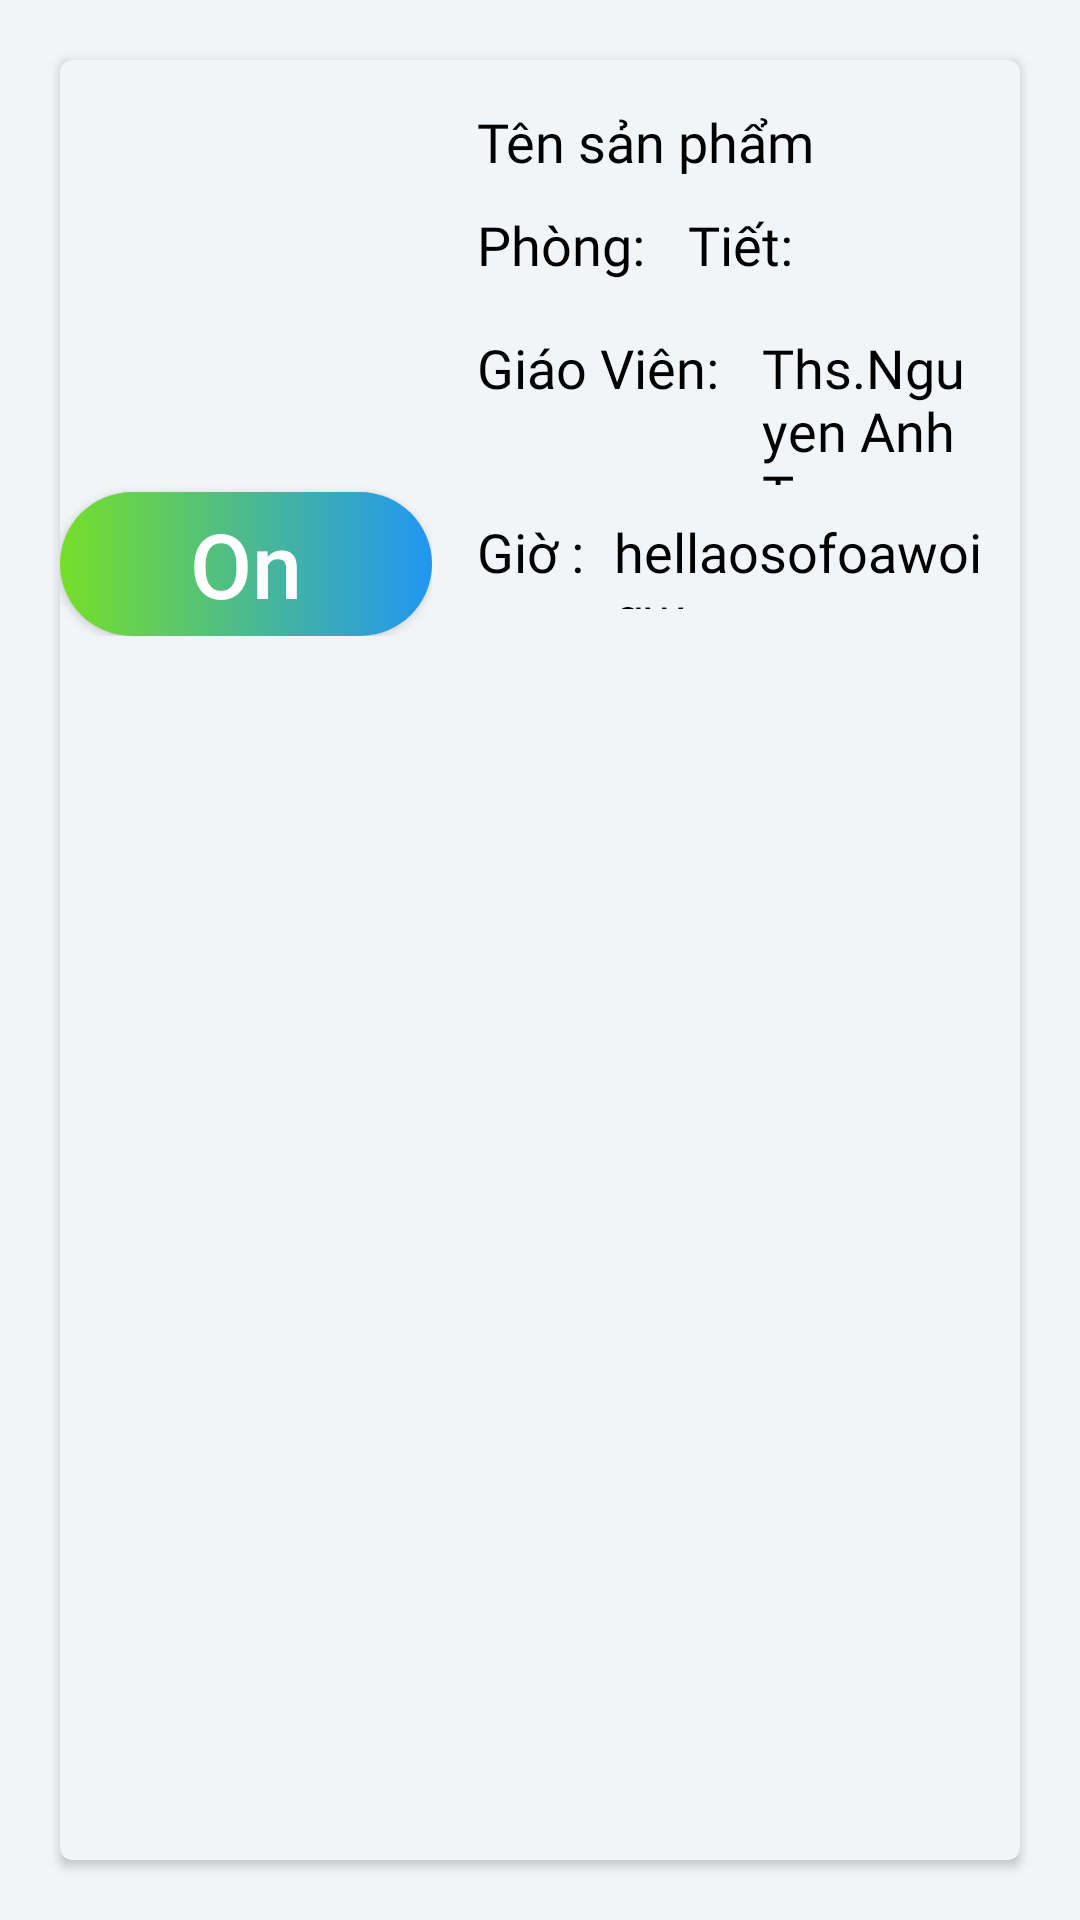

Android layout source for this screen:
<!-- AndroidManifest.xml: application theme AppTheme -->
<!-- res/layout/alarm_item.xml -->
<?xml version="1.0" encoding="utf-8"?>
<LinearLayout xmlns:android="http://schemas.android.com/apk/res/android"
    xmlns:app="http://schemas.android.com/apk/res-auto"
    android:layout_width="match_parent"
    android:layout_height="250dp"
    android:background="@color/home_background"
    app:cardCornerRadius="2dp"
    app:cardElevation="10dp"
    android:orientation="vertical">

    <androidx.cardview.widget.CardView
        android:layout_width="match_parent"
        android:layout_height="match_parent"
        android:layout_margin="20dp"
        android:padding="10dp"
        app:cardBackgroundColor="@color/home_background"
        app:cardCornerRadius="4dp">

        <LinearLayout
            android:layout_width="match_parent"
            android:layout_height="wrap_content"
            android:layout_marginTop="10dp"
            android:layout_marginBottom="10dp"
            android:gravity="center"
            android:orientation="horizontal">
            <LinearLayout
                android:layout_width="wrap_content"
                android:layout_height="wrap_content"
                android:orientation="vertical">
                <ImageView
                    android:background="@color/home_background"
                    android:id="@+id/item_img"
                    android:layout_width="120dp"
                    android:layout_height="130dp"
                    android:layout_margin="2dp"
                    android:adjustViewBounds="true" />

                <ToggleButton
                    android:id="@+id/toggle_Alarm"
                    android:layout_width="match_parent"
                    android:layout_height="0dp"
                    android:layout_weight="1"
                    android:layout_alignParentBottom="true"
                    android:background="@drawable/bg_uitem"
                    android:textAllCaps="false"
                    android:textColor="#FFFFFF"
                    android:textOff="On"
                    android:textOn="Off" />
            </LinearLayout>
            <LinearLayout
                android:layout_marginLeft="10dp"
                android:background="@color/home_background"
                android:layout_width="match_parent"
                android:layout_height="match_parent"
                android:orientation="vertical">
                <TextView
                    android:id="@+id/item_sub"
                    android:layout_width="match_parent"
                    android:layout_height="wrap_content"
                    android:layout_margin="5dp"
                    android:fontFamily="@font/muiti_black"
                    android:text="Tên sản phẩm"
                    android:textColor="@color/textColor"
                    android:textSize="18sp"/>
                <LinearLayout
                    android:gravity="fill_horizontal"
                    android:weightSum="4"
                    android:layout_width="match_parent"
                    android:layout_weight="1"
                    android:layout_height="0dp"
                    android:orientation="horizontal">
                    <TextView
                        android:textSize="18sp"
                        android:layout_margin="5dp"
                        android:text="Phòng: "
                        android:fontFamily="@font/muiti_black"
                        android:textColor="@color/textColor"
                        android:layout_height="match_parent"
                        android:layout_width="wrap_content" />
                    <TextView
                        android:id="@+id/item_room"
                        android:layout_width="wrap_content"
                        android:textSize="18sp"
                        android:layout_height="wrap_content"/>
                    <TextView
                        android:textSize="18sp"
                        android:layout_margin="5dp"
                        android:layout_marginLeft="10dp"
                        android:text="Tiết: "
                        android:fontFamily="@font/muiti_black"
                        android:textColor="@color/textColor"
                        android:layout_height="match_parent"
                        android:layout_width="wrap_content" />
                    <TextView
                        android:id="@+id/item_tiet"
                        android:layout_width="wrap_content"
                        android:textSize="18sp"
                        android:layout_height="wrap_content"/>
                </LinearLayout>
                <LinearLayout
                    android:layout_width="match_parent"
                    android:layout_weight="1.25"
                    android:layout_height="10dp">
                    <TextView
                        android:textSize="18sp"
                        android:layout_margin="5dp"
                        android:fontFamily="@font/muiti_black"
                        android:textColor="@color/textColor"
                        android:layout_width="wrap_content"
                        android:text="Giáo Viên: "
                        android:layout_height="wrap_content"/>
                    <TextView
                        android:textSize="18sp"
                        android:layout_margin="5dp"
                        android:fontFamily="@font/muiti_black"
                        android:textColor="@color/textColor"
                        android:maxLines="4"
                        android:singleLine="false"
                        android:id="@+id/alarm_Name"
                        android:layout_width="wrap_content"
                        android:text="Ths.Nguyen Anh Tuan"
                        android:layout_height="match_parent" />
                </LinearLayout>
                <LinearLayout
                    android:layout_width="match_parent"
                    android:layout_weight="1"
                    android:layout_height="0dp">
                    <TextView
                        android:textSize="18sp"
                        android:layout_margin="5dp"
                        android:fontFamily="@font/muiti_black"
                        android:textColor="@color/textColor"
                        android:layout_width="wrap_content"
                        android:text="Giờ :"
                        android:layout_height="match_parent"/>
                    <TextView
                        android:textSize="18sp"
                        android:layout_margin="5dp"
                        android:fontFamily="@font/muiti_black"
                        android:textColor="@color/textColor"
                        android:id="@+id/time_Alarm"
                        android:layout_width="match_parent"
                        android:text="hellaosofoawoigw"
                        android:layout_height="match_parent" />
                </LinearLayout>
                <View
                    android:id="@+id/divider"
                    android:layout_marginRight="88dp"
                    android:layout_width="999999dp"
                    android:layout_height="0dp"
                    android:layout_marginBottom="4dp"
                    android:background="#111" />
            </LinearLayout>

        </LinearLayout>
    </androidx.cardview.widget.CardView>
</LinearLayout>
<!-- resources referenced by this layout -->
<resources>
  <color name="home_background">#f2f5f8</color>
  <color name="textColor">#000000</color>
  <!-- drawable bg_uitem (drawable) -->
  <?xml version="1.0" encoding="utf-8"?>
  <selector xmlns:android="http://schemas.android.com/apk/res/android">
      <item android:state_pressed="true">
          <shape android:shape="rectangle">
              <solid android:color="#C82AE3"></solid>
              <corners android:radius="100dp"/>
          </shape>
      </item>
  
      <item>
          <shape android:shape="rectangle">
              <gradient android:startColor="#76DF29"
                  android:endColor="#2196F3"/>
              <corners android:radius="100dp"/>
          </shape>
      </item>
  </selector>
  <style name="AppTheme" parent="Theme.AppCompat.Light.DarkActionBar">
          
          <item name="colorPrimary">@color/colorPrimary</item>
          <item name="colorPrimaryDark">@color/colorPrimaryDark</item>
          <item name="colorAccent">@color/colorAccent</item>
          <item name="android:textSize">30sp</item>
          <item name="android:titleTextColor">@color/colorAccent</item>
      </style>
  <color name="colorPrimary">#6200EE</color>
  <color name="colorPrimaryDark">#3700B3</color>
  <color name="colorAccent">#03DAC5</color>
</resources>
